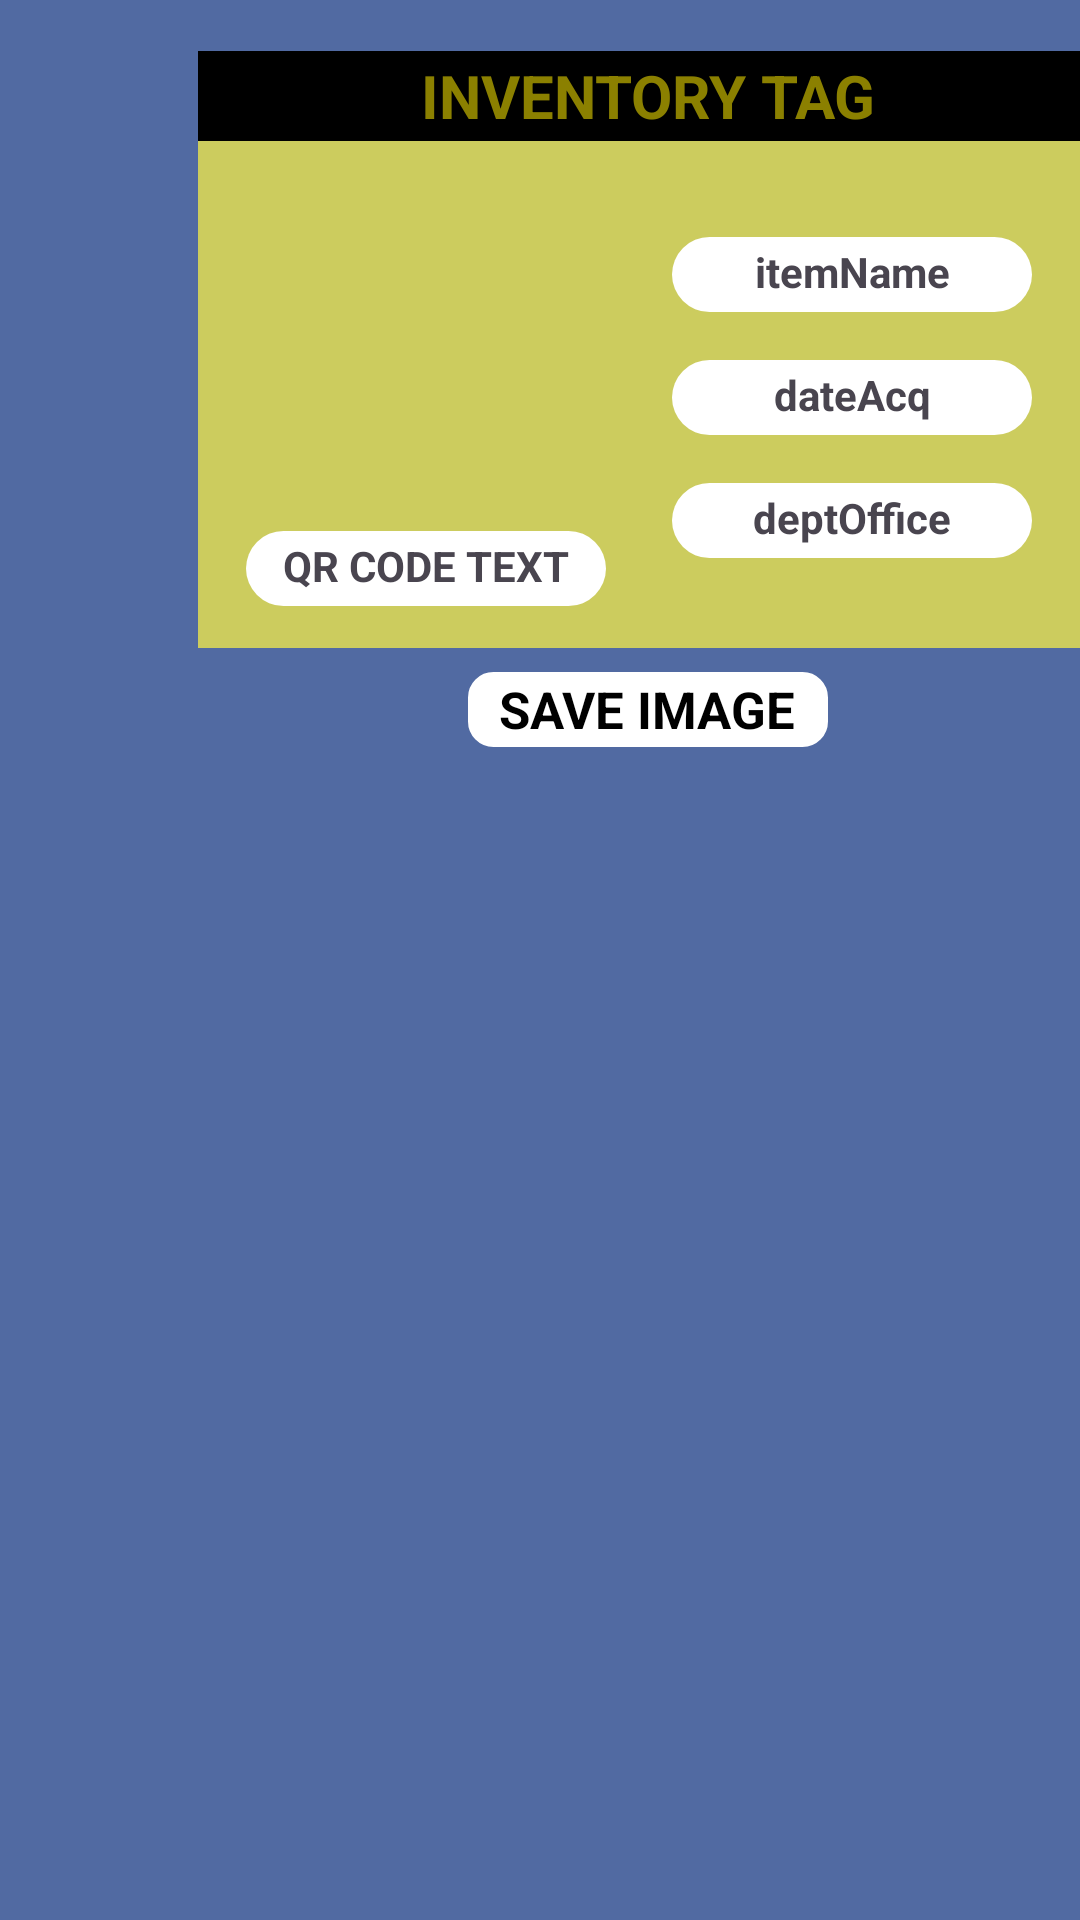

Reconstruct the res/layout file that produces this screen, plus the resources it refers to.
<!-- AndroidManifest.xml: application theme Theme.AdEnvi -->
<!-- res/layout/fragment_items_info_save_image.xml -->
<?xml version="1.0" encoding="utf-8"?>
<androidx.constraintlayout.widget.ConstraintLayout xmlns:android="http://schemas.android.com/apk/res/android"
    xmlns:app="http://schemas.android.com/apk/res-auto"
    xmlns:tools="http://schemas.android.com/tools"
    android:layout_width="match_parent"
    tools:context=".Fragments.AddItemSaveImageFragment"
    android:background="@color/lightBlue"
    android:id="@+id/fragment_container"
    android:layout_height="match_parent">

    <LinearLayout
        android:id="@+id/saveImage"
        android:layout_width="120dp"
        android:layout_height="25dp"
        android:layout_marginTop="8dp"
        android:background="@drawable/saveimage_background"
        android:gravity="center"
        android:minWidth="300dp"
        android:orientation="horizontal"
        app:layout_constraintEnd_toEndOf="@+id/imageLayout"
        app:layout_constraintStart_toStartOf="@+id/imageLayout"
        app:layout_constraintTop_toBottomOf="@+id/imageLayout">

        <TextView
            android:layout_width="wrap_content"
            android:layout_height="wrap_content"
            android:text="SAVE IMAGE"
            android:textAllCaps="false"
            android:textColor="@color/black"
            android:textSize="17dp"
            android:textStyle="bold" />

    </LinearLayout>

    <androidx.constraintlayout.widget.ConstraintLayout
        android:id="@+id/imageLayout"
        android:layout_width="300dp"
        android:layout_height="200dp"
        android:layout_marginTop="16dp"
        android:layout_marginLeft="88dp"
        android:layout_marginRight="16dp"
        android:layout_marginBottom="16dp"
        app:layout_constraintEnd_toEndOf="parent"
        app:layout_constraintStart_toStartOf="parent"
        app:layout_constraintTop_toTopOf="parent">

        <LinearLayout
            android:id="@+id/linearLayout"
            android:layout_width="match_parent"
            android:layout_height="30dp"
            android:layout_marginTop="1dp"
            android:background="@color/black"
            android:orientation="horizontal"
            app:layout_constraintEnd_toEndOf="parent"
            app:layout_constraintStart_toStartOf="parent"
            app:layout_constraintTop_toTopOf="parent">

            <TextView
                android:id="@+id/textView12"
                android:layout_width="wrap_content"
                android:layout_height="wrap_content"
                android:layout_gravity="center"
                android:layout_weight="1"
                android:gravity="center"
                android:text="INVENTORY TAG"
                android:textColor="#8B8000"
                android:textSize="20sp"
                android:textStyle="bold" />
        </LinearLayout>

        <androidx.constraintlayout.widget.ConstraintLayout
            android:layout_width="match_parent"
            android:layout_height="0dp"
            android:background="#CCCC5E"
            app:layout_constraintBottom_toBottomOf="parent"
            app:layout_constraintEnd_toEndOf="parent"
            app:layout_constraintStart_toStartOf="parent"
            app:layout_constraintTop_toBottomOf="@+id/linearLayout">

            <ImageView
                android:id="@+id/qrcode3"
                android:layout_width="120dp"
                android:layout_height="100dp"
                android:layout_marginStart="16dp"
                android:layout_marginTop="16dp"
                android:scaleType="fitCenter"
                app:layout_constraintStart_toStartOf="parent"
                app:layout_constraintTop_toTopOf="parent"
                app:srcCompat="@drawable/applogo" />

            <androidx.constraintlayout.widget.ConstraintLayout
                android:id="@+id/constraintLayout4"
                android:layout_width="120dp"
                android:layout_height="25dp"
                android:layout_marginTop="32dp"
                android:background="@drawable/settings_activity_background"
                app:layout_constraintEnd_toEndOf="parent"
                app:layout_constraintStart_toEndOf="@+id/qrcode3"
                app:layout_constraintTop_toTopOf="parent">

                <TextView
                    android:id="@+id/itemname"
                    android:layout_width="match_parent"
                    android:layout_height="match_parent"
                    android:layout_marginTop="2dp"
                    android:text="itemName"
                    android:textAlignment="center"
                    android:textSize="14sp"
                    android:textStyle="bold"
                    app:layout_constraintBottom_toBottomOf="parent"
                    app:layout_constraintEnd_toEndOf="parent"
                    app:layout_constraintStart_toStartOf="parent"
                    app:layout_constraintTop_toTopOf="parent" />
            </androidx.constraintlayout.widget.ConstraintLayout>

            <androidx.constraintlayout.widget.ConstraintLayout
                android:id="@+id/constraintLayout8"
                android:layout_width="120dp"
                android:layout_height="25dp"
                android:layout_marginTop="16dp"
                android:background="@drawable/settings_activity_background"
                app:layout_constraintEnd_toEndOf="@+id/constraintLayout4"
                app:layout_constraintStart_toStartOf="@+id/constraintLayout4"
                app:layout_constraintTop_toBottomOf="@+id/constraintLayout4">

                <TextView
                    android:id="@+id/dateacq"
                    android:layout_width="match_parent"
                    android:layout_height="match_parent"
                    android:layout_marginTop="2dp"
                    android:text="dateAcq"
                    android:textAlignment="center"
                    android:textSize="14sp"
                    android:textStyle="bold"
                    app:layout_constraintBottom_toBottomOf="parent"
                    app:layout_constraintEnd_toEndOf="parent"
                    app:layout_constraintStart_toStartOf="parent"
                    app:layout_constraintTop_toTopOf="parent" />
            </androidx.constraintlayout.widget.ConstraintLayout>

            <androidx.constraintlayout.widget.ConstraintLayout
                android:layout_width="120dp"
                android:layout_height="25dp"
                android:layout_marginTop="16dp"
                android:background="@drawable/settings_activity_background"
                app:layout_constraintEnd_toEndOf="@+id/constraintLayout8"
                app:layout_constraintStart_toStartOf="@+id/constraintLayout8"
                app:layout_constraintTop_toBottomOf="@+id/constraintLayout8">

                <TextView
                    android:id="@+id/depOffice"
                    android:layout_width="match_parent"
                    android:layout_height="match_parent"
                    android:layout_marginTop="2dp"
                    android:text="deptOffice"
                    android:textAlignment="center"
                    android:textSize="14sp"
                    android:textStyle="bold"
                    app:layout_constraintBottom_toBottomOf="parent"
                    app:layout_constraintEnd_toEndOf="parent"
                    app:layout_constraintStart_toStartOf="parent"
                    app:layout_constraintTop_toTopOf="parent" />
            </androidx.constraintlayout.widget.ConstraintLayout>

            <androidx.constraintlayout.widget.ConstraintLayout
                android:id="@+id/constraintLayout9"
                android:layout_width="120dp"
                android:layout_height="25dp"
                android:background="@drawable/settings_activity_background"
                app:layout_constraintBottom_toBottomOf="parent"
                app:layout_constraintEnd_toEndOf="@+id/qrcode3"
                app:layout_constraintStart_toStartOf="@+id/qrcode3"
                app:layout_constraintTop_toBottomOf="@+id/qrcode3">

                <TextView
                    android:id="@+id/qrcodeText"
                    android:layout_width="match_parent"
                    android:layout_height="match_parent"
                    android:layout_marginTop="2dp"
                    android:text="QR CODE TEXT"
                    android:textAlignment="center"
                    android:textSize="14sp"
                    android:textStyle="bold"
                    app:layout_constraintBottom_toBottomOf="parent"
                    app:layout_constraintEnd_toEndOf="parent"
                    app:layout_constraintStart_toStartOf="parent"
                    app:layout_constraintTop_toTopOf="parent" />
            </androidx.constraintlayout.widget.ConstraintLayout>

        </androidx.constraintlayout.widget.ConstraintLayout>
    </androidx.constraintlayout.widget.ConstraintLayout>

</androidx.constraintlayout.widget.ConstraintLayout>
<!-- resources referenced by this layout -->
<resources>
  <color name="black">#FF000000</color>
  <color name="lightBlue">#FF516aa2</color>
  <!-- drawable saveimage_background (drawable) -->
  <?xml version="1.0" encoding="utf-8"?>
  <selector xmlns:android="http://schemas.android.com/apk/res/android">
      <item>
          <shape android:shape="rectangle">
              <solid android:color="@color/white"></solid>
              <corners android:radius="7dp"></corners>
              <stroke android:color="@color/white" android:width="3dp"></stroke>
          </shape>
      </item>
  </selector>
  <!-- drawable settings_activity_background (drawable) -->
  <?xml version="1.0" encoding="utf-8"?>
  <selector xmlns:android="http://schemas.android.com/apk/res/android">
      <item>
          <shape android:shape="rectangle">
              <solid android:color="#ffffff"></solid>
              <corners android:radius="15dp"></corners>
          </shape>
      </item>
  </selector>
  <style name="Theme.AdEnvi" parent="Base.Theme.AdEnvi" />
  <color name="white">#FFFFFFFF</color>
  <style name="Base.Theme.AdEnvi" parent="Theme.Material3.DayNight.NoActionBar">
          
          <item name="colorPrimary">@color/lightBlue</item>
          <item name="android:windowContentTransitions">true</item>
      </style>
</resources>
